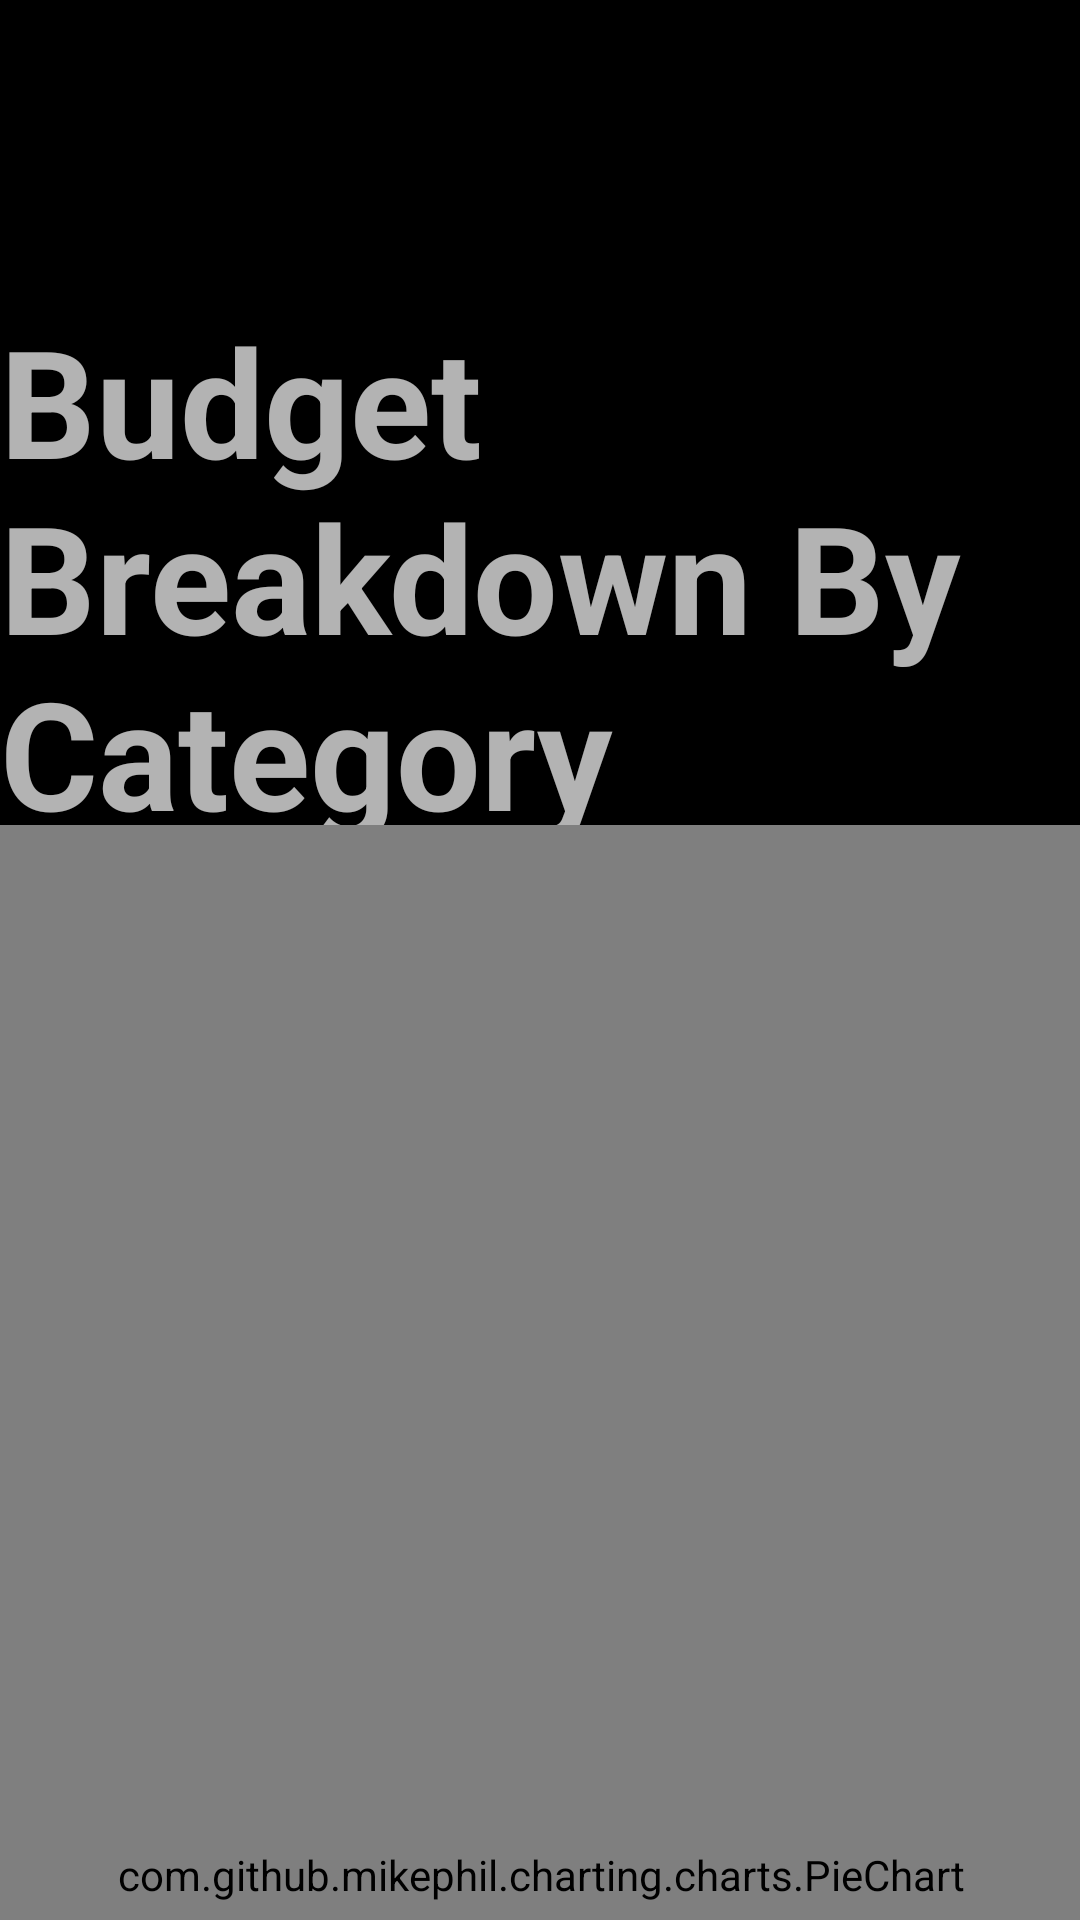

This screen was rendered from an Android layout file. Write that file and the resources it references.
<!-- AndroidManifest.xml: application theme AppTheme -->
<!-- res/layout/fragment_pie_chart.xml -->
<?xml version="1.0" encoding="utf-8"?>
<androidx.constraintlayout.widget.ConstraintLayout xmlns:android="http://schemas.android.com/apk/res/android"
    xmlns:tools="http://schemas.android.com/tools"
    android:layout_width="match_parent"
    android:layout_height="match_parent"
    xmlns:app="http://schemas.android.com/apk/res-auto"
    tools:context=".PieChartFragment">

    <TextView
        android:id="@+id/chart_title"
        android:layout_width="wrap_content"
        android:layout_height="wrap_content"
        android:text="Budget Breakdown By Category"
        android:textStyle="bold"
        android:textSize="50dp"
        app:layout_constraintTop_toTopOf="parent"
        android:layout_marginTop="100dp"
        app:layout_constraintLeft_toLeftOf="parent"
        app:layout_constraintRight_toRightOf="parent"
        />

    <com.github.mikephil.charting.charts.PieChart
        android:id="@+id/pie_chart_1"
        android:layout_width="700dp"
        android:layout_height="700dp"
        android:layout_marginTop="275dp"
        app:layout_constraintTop_toTopOf="parent"
        app:layout_constraintLeft_toLeftOf="parent"
        app:layout_constraintRight_toRightOf="parent"
        />

</androidx.constraintlayout.widget.ConstraintLayout>
<!-- resources referenced by this layout -->
<resources>
  <style name="AppTheme" parent="Theme.AppCompat.NoActionBar">
          <item name="android:windowBackground">@color/black</item>
      </style>
  <color name="black">#FF000000</color>
</resources>
